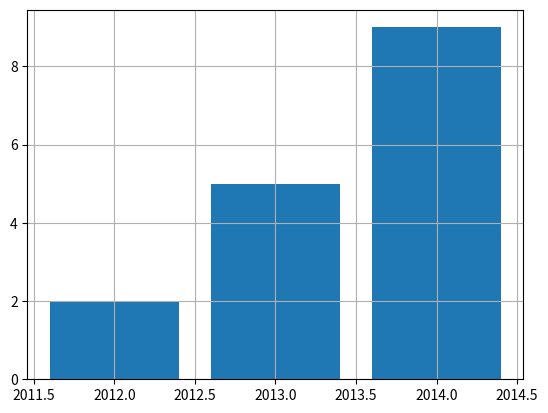

Python code for this plot:
import matplotlib.pyplot as plt
import numpy as np


x = np.arange(2012, 2015)
y = [2, 5, 9]
plt.figure()
plt.grid()
plt.bar(x, y)
plt.show()
